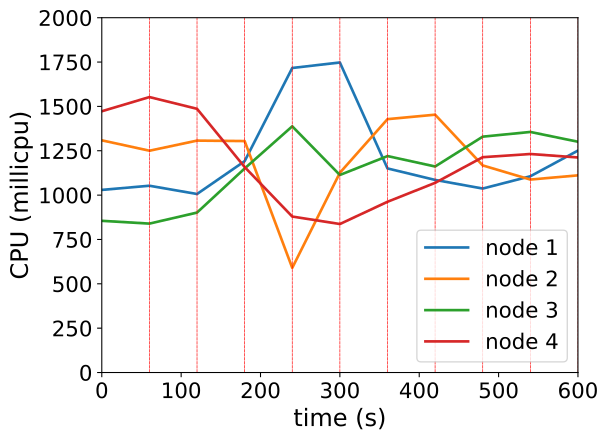

Values plotted in this chart, from the file beside it:
timestamp, ppgcc-m02_pod_amount, ppgcc-m02_memory, ppgcc-m02_cpu, ppgcc-m03_pod_amount, ppgcc-m03_memory, ppgcc-m03_cpu, ppgcc-m04_pod_amount, ppgcc-m04_memory, ppgcc-m04_cpu, ppgcc-m05_pod_amount, ppgcc-m05_memory, ppgcc-m05_cpu
0, 5, 1141876, 1029362429, 5, 1120156, 1308813763, 5, 1111448, 855093855, 5, 1115576, 1472672322
60, 5, 1142668, 1052831766, 5, 1123060, 1250233725, 5, 1117520, 839364305, 5, 1118216, 1552660339
120, 0, 1138708, 1006237864, 3, 1119496, 1307230790, 1, 1116200, 901581345, 1, 1117952, 1486406880
180, 4, 1129468, 1191355318, 2, 1120552, 1304675813, 5, 1134680, 1150133689, 4, 1107788, 1158226087
240, 2, 1159696, 1716605828, 1, 1078920, 589878742, 2, 1148276, 1387692576, 4, 1117424, 879163889
300, 1, 1121680, 1747602949, 3, 1105188, 1125824572, 5, 1129796, 1113473525, 6, 1147652, 837034682
360, 1, 1091584, 1150363127, 2, 1108884, 1428162735, 5, 1167680, 1220057316, 5, 1133000, 962468333
420, 1, 1092508, 1085632202, 3, 1118256, 1453318701, 3, 1150784, 1161308752, 5, 1174712, 1069162795
480, 1, 1090396, 1036986997, 3, 1109016, 1167347167, 6, 1140412, 1329527004, 8, 1156628, 1213743348
540, 1, 1092508, 1106204892, 3, 1088820, 1087678664, 5, 1165360, 1356028517, 4, 1155440, 1231737911
600, 3, 1120888, 1251072897, 4, 1097928, 1111464895, 5, 1153216, 1300729369, 6, 1155984, 1212198357
